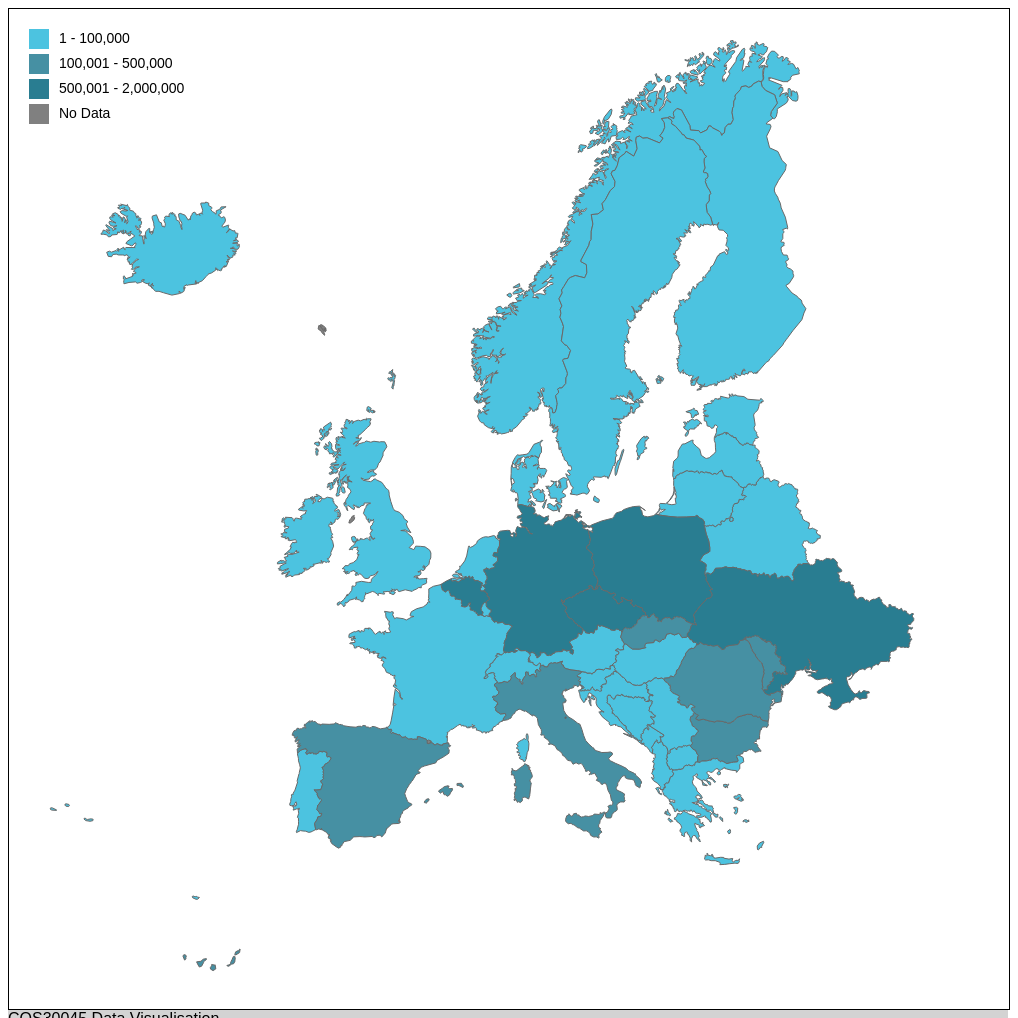
D3 v7 page, settled after 480 driven frames (8 s of simulated time); the page loaded 2 data file(s).


// ── 8.1.js
const w = 1000;
const h = 1000;

// Define projection settings
const projection = d3
  .geoMercator()
  .center([0, 25]) // Centering the map
  .scale(720) // Adjusting scale to make the map four times bigger
  .translate([w / 2.5, h]);

const path = d3.geoPath().projection(projection);

// Start the SVG block
const svg = d3
  .select("body")
  .append("svg")
  .attr("width", w)
  .attr("height", h)
  .attr("class", "img");

// Create a div tooltip
const tooltip = d3
  .select("body")
  .append("div")
  .attr("id", "tooltip")
  .style("visibility", "hidden");

// Thêm tính năng zoom
const zoom = d3.zoom()
  .scaleExtent([1, 8]) // Giới hạn scale từ 1 đến 8
  .on('zoom', function(event) {
    g.attr('transform', event.transform);
  });

svg.call(zoom);

// Thêm container <g> để chứa các thành phần của bản đồ
const g = svg.append('g');

// Load and render GeoJSON data and CSV data
Promise.all([d3.json("europe_.geojson"), d3.csv("data.csv")])
  .then(function (files) {
    const json = files[0];
    const csvData = files[1];

    // Create a dictionary to map country names to data values
    const dataMap = {};
    csvData.forEach(function (d) {
      dataMap[d.countryname.trim()] = +d.number; // Trimming whitespace from country name and converting number to numeric type
    });

    // Draw GeoJSON features bên trong container <g>
    g.selectAll("path")
      .data(json.features)
      .enter()
      .append("path")
      .attr("stroke", "dimgray")
      .attr("d", path)
      .style("fill", function (d) {
        const countryName = d.properties.name;
        const value = dataMap[countryName];
        if (value >= 1 && value <= 100000) {
          return "#4cc3e0";
        } else if (value >= 100001 && value <= 500000) {
          return "#4690a3";
        } else if (value >= 500001 && value <= 2000000) {
          return "#297d91";
        } else {
          return "gray";
        }
      })
      
      .on("mouseover", function (event, d) {
        const countryName = d.properties.name;
        const value = dataMap[countryName];
        d3.select(this)
          .style("transform-origin", "center center")
          .transition()
          .duration(300)
          .attr("transform", "scale(1.1)");
        tooltip
          .style("left", event.pageX + "px")
          .style("top", event.pageY + "px")
          .style("visibility", "visible")
          .text(countryName + ": " + value);
      })
      .on("mouseout", function () {
        d3.select(this)
          .transition()
          .duration(300)
          .attr("transform", "scale(1)");
        tooltip.style("visibility", "hidden");
      });
  })
  // Define legend data
const legendData = [
  { label: "1 - 100,000", color: "#4cc3e0" },
  { label: "100,001 - 500,000", color: "#4690a3" },
  { label: "500,001 - 2,000,000", color: "#297d91" },
  { label: "No Data", color: "gray" }
];

// Add legend
const legend = svg.append("g")
  .attr("class", "legend")
  .attr("transform", "translate(20, 20)"); // Adjust position as needed

legend.selectAll("rect")
  .data(legendData)
  .enter()
  .append("rect")
  .attr("x", 0)
  .attr("y", function(d, i) { return i * 25; })
  .attr("width", 20)
  .attr("height", 20)
  .style("fill", function(d) { return d.color; });

legend.selectAll("text")
  .data(legendData)
  .enter()
  .append("text")
  .attr("x", 30)
  .attr("y", function(d, i) { return i * 25 + 14; })
  .text(function(d) { return d.label; })
  .attr("font-size", "14px")

  .catch(function (error) {
    // Handle errors
    console.log("Error loading data:", error);
  });


### data: europe_.geojson
{
 "type": "FeatureCollection",
 "features": [
  {
   "type": "Feature",
   "properties": {
    "name": "Andorra",
    "created_at": "2012-08-29T00:00:00Z",
    "updated_at": "2012-08-29T00:00:00Z",
    "cartodb_id": 1
   },
   "geometry": {
    "type": "MultiPolygon",
    "coordinates": "[... 1 items]"
   }
  },
  {
   "type": "Feature",
   "properties": {
    "name": "Isle of Man",
    "created_at": "2012-08-29T00:00:00Z",
    "updated_at": "2012-08-29T00:00:00Z",
    "cartodb_id": 3
   },
   "geometry": {
    "type": "MultiPolygon",
    "coordinates": "[... 1 items]"
   }
  },
  {
   "type": "Feature",
   "properties": {
    "name": "Norway",
    "created_at": "2012-08-29T00:00:00Z",
    "updated_at": "2012-08-29T00:00:00Z",
    "cartodb_id": 4
   },
   "geometry": {
    "type": "MultiPolygon",
    "coordinates": "[... 22 items]"
   }
  },
  {
   "type": "Feature",
   "properties": {
    "name": "Liechtenstein",
    "created_at": "2012-08-29T00:00:00Z",
    "updated_at": "2012-08-29T00:00:00Z",
    "cartodb_id": 5
   },
   "geometry": {
    "type": "MultiPolygon",
    "coordinates": "[... 1 items]"
   }
  },
  {
   "type": "Feature",
   "properties": {
    "name": "Switzerland",
    "created_at": "2012-08-29T00:00:00Z",
    "updated_at": "2012-08-29T00:00:00Z",
    "cartodb_id": 6
   },
   "geometry": {
    "type": "MultiPolygon",
    "coordinates": "[... 1 items]"
   }
  },
  {
   "type": "Feature",
   "properties": {
    "name": "Macedonia",
    "created_at": "2012-08-29T00:00:00Z",
    "updated_at": "2012-08-29T00:00:00Z",
    "cartodb_id": 7
   },
   "geometry": {
    "type": "MultiPolygon",
    "coordinates": "[... 1 items]"
   }
  },
  {
   "type": "Feature",
   "properties": {
    "name": "Netherlands",
    "created_at": "2012-08-29T00:00:00Z",
    "updated_at": "2012-08-29T00:00:00Z",
    "cartodb_id": 8
   },
   "geometry": {
    "type": "MultiPolygon",
    "coordinates": "[... 2 items]"
   }
  },
  {
   "type": "Feature",
   "properties": {
    "name": "Slovenia",
    "created_at": "2012-08-29T00:00:00Z",
    "updated_at": "2012-08-29T00:00:00Z",
    "cartodb_id": 9
   },
   "geometry": {
    "type": "MultiPolygon",
    "coordinates": "[... 1 items]"
   }
  },
  "... 35 more items"
 ],
 "style": {
  "stroke": "#000000",
  "fill": "#3498DB",
  "stroke-width": 1,
  "fill-opacity": 0.8
 }
}

### data: data.csv
countryname, number
Poland, 1640510
Russia, 1212585
Ukraine, 1212585
Serbia, 77474
Macedonia, 25713
Germany, 1125950
Czech Republic, 547670
United Kingdom, 21080
Spain, 186045
Bulgaria, 168570
Italy, 163570
Moldova, 116615
Romania, 106786
Slovakia, 107415
Netherlands, 94415
Ireland, 91330
Austria, 81870
France, 70570
Belgium, 700435
Switzerland, 65555
Estonia, 63850
Finland, 61060
Portugal, 56995
Lithuania, 48425
Sweden, 56165
Norway, 56970
Latvia, 43592
Turkey, 41390
Denmark, 41155
Montenegro, 37050
Belarus, 37000
Hungary, 33316
Georgia, 27000
Greece, 25050
Croatia, 23035
Cyprus, 18225
North Macedonia, 17315
Slovenia, 10140
Luxembourg, 6065
Albania, 7495
Azerbaijan, 4555
Serbia and Kosovo, 4245
Iceland, 3910
Malta, 2115
Armenia, 605
Liechtenstein, 580
Bosnia and Herzegovina, 215